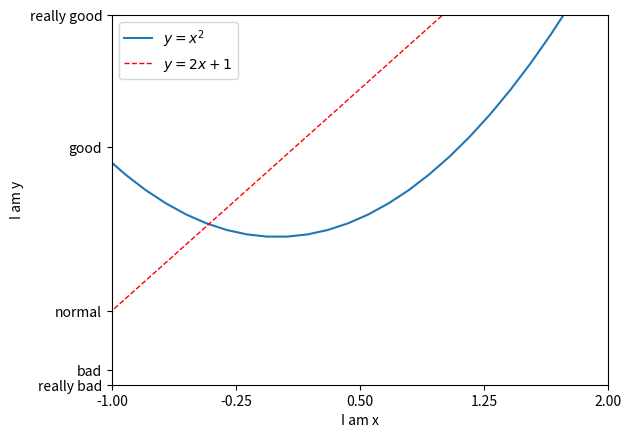

The matplotlib source for this figure:
# -*- encoding: utf-8 -*-
"""
@File       : Legend图例.py
@Time       : 2020/9/29 18:56
[redacted]
@Software   : PyCharm
"""

import matplotlib.pyplot as plt
import numpy as np

x = np.linspace(-3, 3, 50)
y1 = 2*x + 1
y2 = x**2

plt.figure()


plt.xlim((-1, 2))
plt.ylim((-2, 3))

plt.xlabel('I am x')
plt.ylabel('I am y')

new_ticks = np.linspace(-1, 2, 5)
# print(new_ticks)
plt.xticks(new_ticks)
plt.yticks([-2, -1.8, -1, 1.22, 3, ],
           ['really bad', 'bad', 'normal', 'good', 'really good'])

l1, = plt.plot(x, y2, label='up')
l2, = plt.plot(x, y1, color='red', linewidth=1.0, linestyle='--', label='down')
plt.legend(handles=[l1, l2], labels=['$y=x^2$', '$y=2x + 1$'], loc='best')  # 添加线条注释

plt.show()
